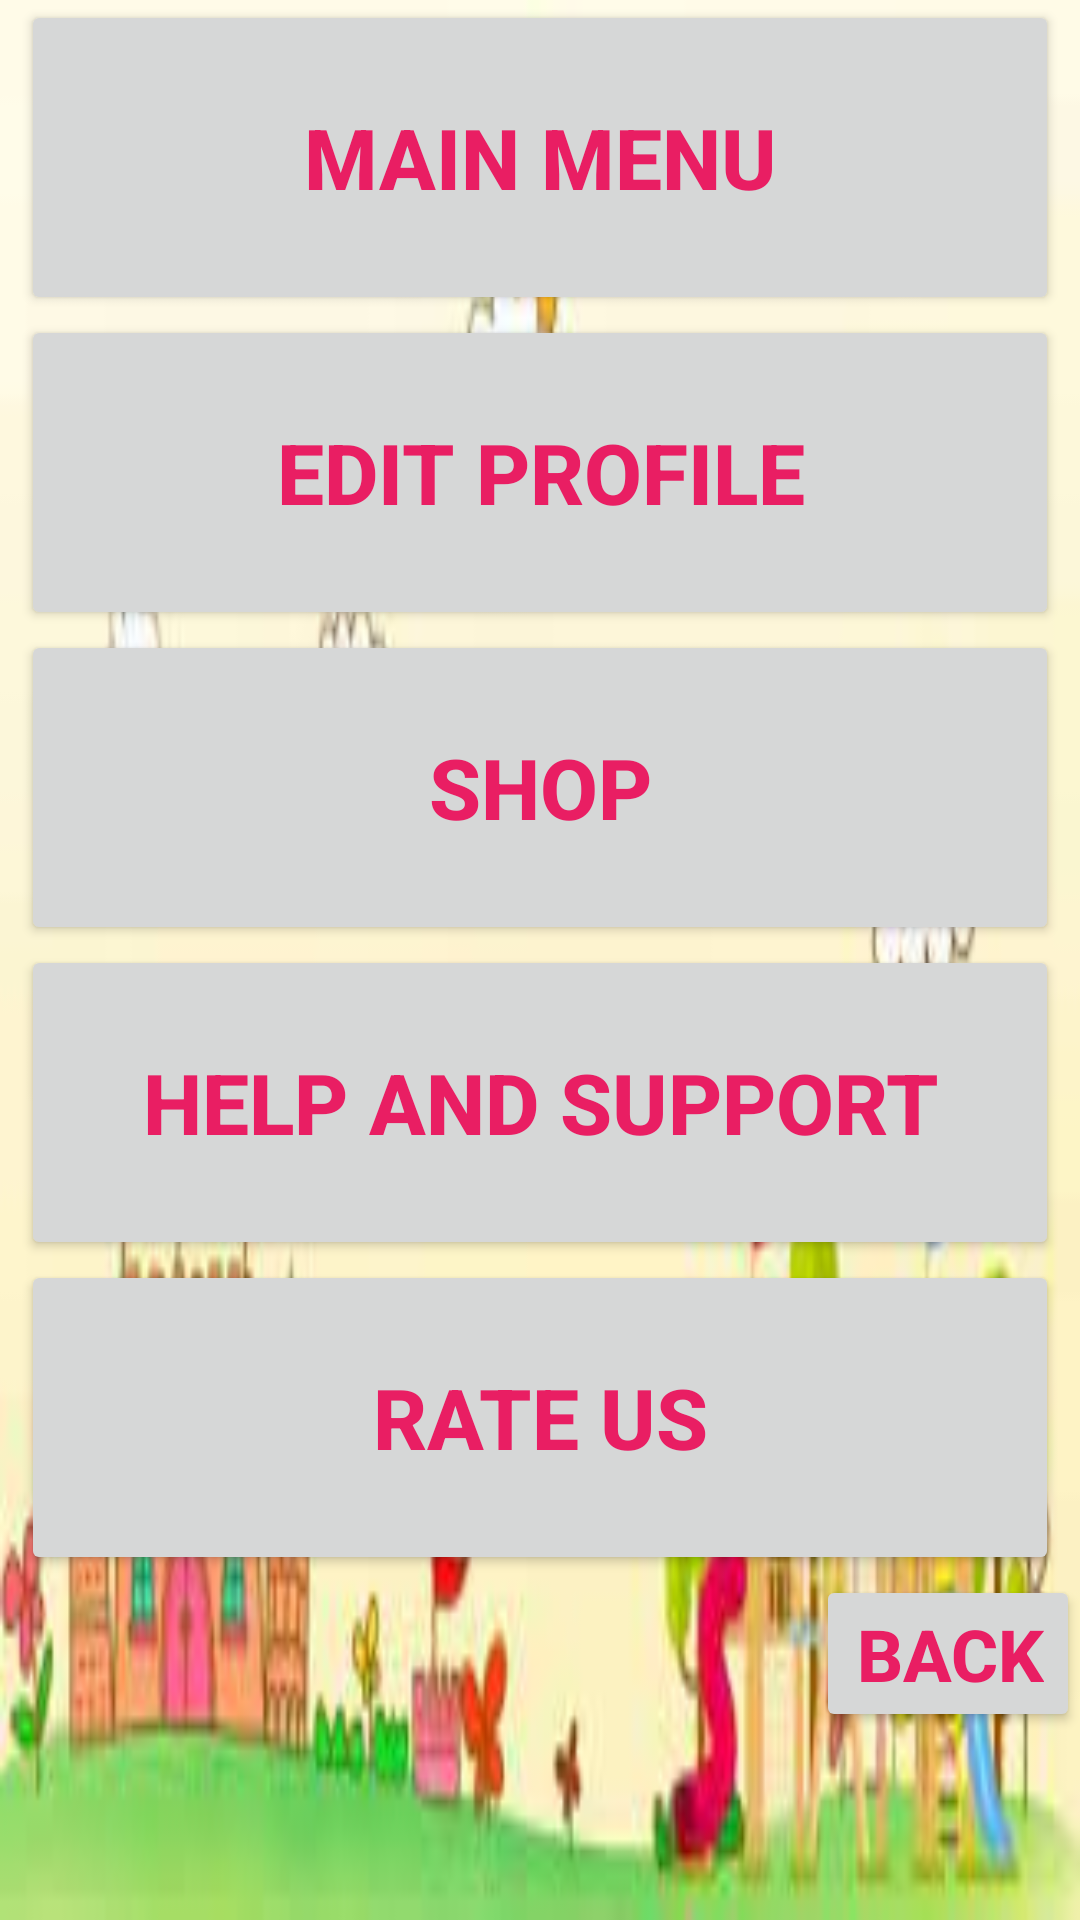

Layout XML and referenced resources for this Android screen:
<!-- AndroidManifest.xml: application theme Theme.WelcomeToStoryMation -->
<!-- res/layout/activity_menu.xml -->
<?xml version="1.0" encoding="utf-8"?>
<LinearLayout xmlns:android="http://schemas.android.com/apk/res/android"
    xmlns:app="http://schemas.android.com/apk/res-auto"
    xmlns:tools="http://schemas.android.com/tools"
    android:id="@+id/linearLayout"
    android:orientation="vertical"
    android:layout_width="match_parent"
    android:layout_height="match_parent"
    android:background="@drawable/picture"
    tools:context=".Menu">




    <Button
        android:id="@+id/button3"
        android:layout_width="346dp"
        android:layout_height="105dp"
        android:layout_gravity="center"
        android:insetTop="30dp"
        android:insetBottom="15dp"
        android:onClick="btnmain_menu"
        android:text="Main Menu"
        android:textColor="#E91E63"
        android:textAlignment="center"
        android:textSize="28sp"
        android:textStyle="bold"
        tools:layout_editor_absoluteX="58dp"
        tools:layout_editor_absoluteY="513dp" />


    <Button
        android:id="@+id/button4"
        android:layout_width="346dp"
        android:layout_height="105dp"
        android:layout_gravity="center"
        android:insetTop="30dp"
        android:insetBottom="15dp"
        android:text="Edit Profile"
        android:textAlignment="center"
        android:textColor="#E91E63"
        android:textSize="28sp"
        android:textStyle="bold"
        tools:layout_editor_absoluteX="58dp"
        tools:layout_editor_absoluteY="513dp" />
    <Button
        android:id="@+id/button5"
        android:layout_width="346dp"
        android:layout_height="105dp"
        android:layout_gravity="center"
        android:insetTop="30dp"
        android:insetBottom="15dp"
        android:text="Shop"
        android:textAlignment="center"
        android:textColor="#E91E63"
        android:textSize="28sp"
        android:textStyle="bold"
        tools:layout_editor_absoluteX="58dp"
        tools:layout_editor_absoluteY="513dp" />
    <Button
    android:id="@+id/button6"
    android:layout_width="346dp"
    android:layout_height="105dp"
    android:layout_gravity="center"
        android:insetTop="30dp"
        android:insetBottom="15dp"
    android:text="Help and Support"
    android:textAlignment="center"
    android:textColor="#E91E63"
    android:textSize="28sp"
    android:textStyle="bold"
    tools:layout_editor_absoluteX="58dp"
    tools:layout_editor_absoluteY="513dp" />
    <Button
        android:id="@+id/button7"
        android:layout_width="346dp"
        android:layout_height="105dp"
        android:layout_gravity="center"
        android:insetTop="30dp"
        android:insetBottom="15dp"
        android:text="Rate Us"
        android:textAlignment="center"
        android:textColor="#E91E63"
        android:textSize="28sp"
        android:textStyle="bold"
        tools:layout_editor_absoluteX="58dp"
        tools:layout_editor_absoluteY="513dp" />

    <Button
        android:id="@+id/buttonb"
        android:layout_width="wrap_content"
        android:layout_height="wrap_content"
        android:insetTop="30dp"
        android:insetBottom="10dp"
        android:onClick="btnBack"
        android:text="Back"
        android:textColor="#E91E63"
        android:layout_gravity="end"
        android:textAlignment="textEnd"
        android:textSize="24sp"
        android:textStyle="bold"
        tools:layout_editor_absoluteX="58dp"
        tools:layout_editor_absoluteY="513dp" />


</LinearLayout>
<!-- resources referenced by this layout -->
<resources>
  <!-- drawable picture: jpg bitmap (drawable, 6495 bytes) -->
  <style name="Theme.WelcomeToStoryMation" parent="Theme.MaterialComponents.DayNight.DarkActionBar">
          
          <item name="colorPrimary">@color/purple_500</item>
          <item name="colorPrimaryVariant">@color/purple_700</item>
          <item name="colorOnPrimary">@color/white</item>
          
          <item name="colorSecondary">@color/teal_200</item>
          <item name="colorSecondaryVariant">@color/teal_700</item>
          <item name="colorOnSecondary">@color/black</item>
          
          <item name="android:statusBarColor" tools:targetApi="l">?attr/colorPrimaryVariant</item>
          
      </style>
  <!-- not gathered from this repository: default colours our renderer supplied (Android Studio template values) -->
  <color name="purple_500">#FF6200EE</color>
  <color name="purple_700">#FF3700B3</color>
  <color name="teal_200">#FF03DAC5</color>
  <color name="teal_700">#FF018786</color>
  <color name="black">#FF000000</color>
  <color name="white">#FFFFFFFF</color>
</resources>
